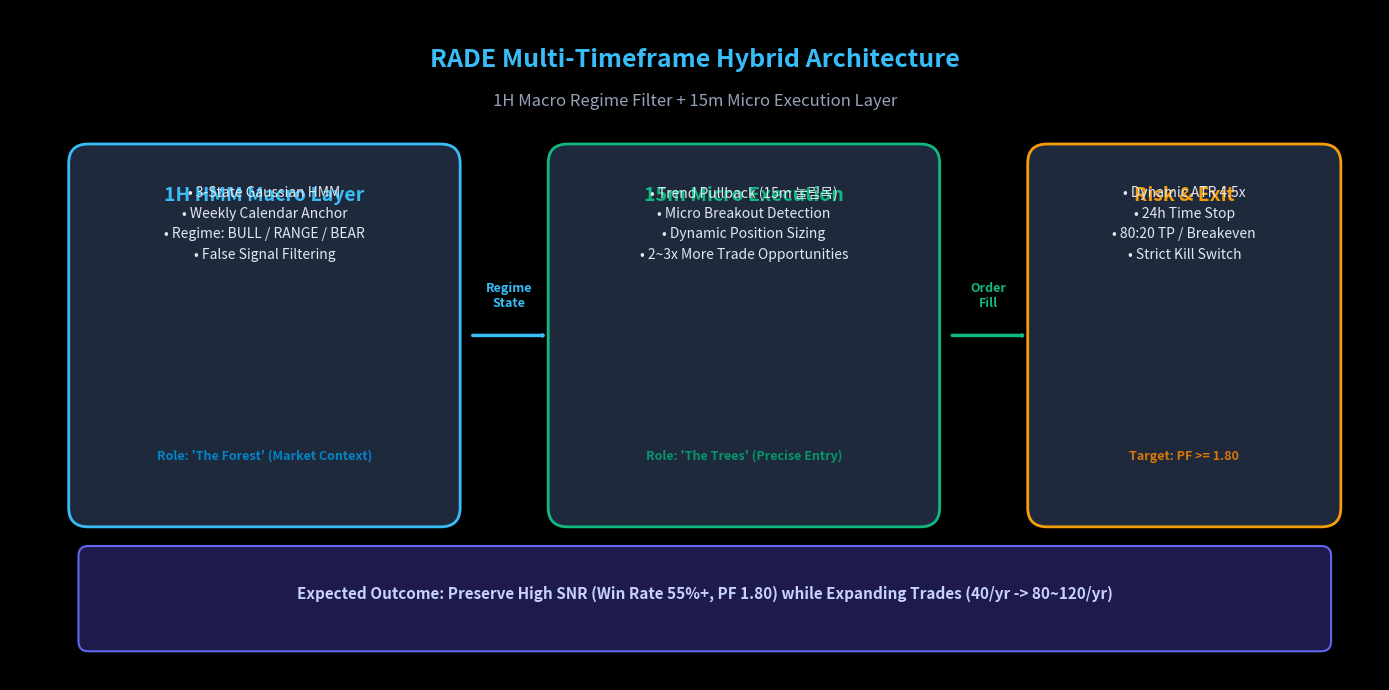

The matplotlib source for this figure:
import os
import matplotlib.pyplot as plt
import matplotlib.patches as patches

# Artifact 디렉토리 경로
ARTIFACT_DIR = r"C:\Users\wolf\.gemini\antigravity-ide\brain\e205d749-95e5-4fca-873d-b84d4d5be0b8"
os.makedirs(ARTIFACT_DIR, exist_ok=True)
IMG_PATH = os.path.join(ARTIFACT_DIR, "hybrid_timeframe_architecture.png")

# 다크 모드 프리미엄 스타일 설정
plt.style.use('dark_background')
fig, ax = plt.subplots(figsize=(14, 7), dpi=300)
fig.patch.set_facecolor('#0f172a')
ax.set_facecolor('#0f172a')

# 축 숨기기
ax.set_xlim(0, 14)
ax.set_ylim(0, 7)
ax.axis('off')

# 타이틀
ax.text(7, 6.4, "RADE Multi-Timeframe Hybrid Architecture", fontsize=18, weight='bold', ha='center', color='#38bdf8')
ax.text(7, 6.0, "1H Macro Regime Filter + 15m Micro Execution Layer", fontsize=12, ha='center', color='#94a3b8')

# 박스 1: 1H HMM 국면 관리자 (Macro Layer)
box1 = patches.FancyBboxPatch((0.8, 1.8), 3.6, 3.6, boxstyle="round,pad=0.2", fc="#1e293b", ec="#38bdf8", lw=2)
ax.add_patch(box1)
ax.text(2.6, 5.0, "1H HMM Macro Layer", fontsize=14, weight='bold', ha='center', color='#38bdf8')
ax.text(2.6, 4.4, "• 3-State Gaussian HMM\n• Weekly Calendar Anchor\n• Regime: BULL / RANGE / BEAR\n• False Signal Filtering", fontsize=10, ha='center', color='#e2e8f0', linespacing=1.6)
ax.text(2.6, 2.3, "Role: 'The Forest' (Market Context)", fontsize=9, weight='bold', ha='center', color='#0284c7')

# 화살표 1 -> 2
arrow1 = patches.FancyArrowPatch((4.7, 3.6), (5.5, 3.6), arrowstyle='->,head_width=0.4,head_length=0.4', color='#38bdf8', lw=2.5)
ax.add_patch(arrow1)
ax.text(5.1, 3.9, "Regime\nState", fontsize=9, ha='center', color='#38bdf8', weight='bold')

# 박스 2: 15m 마이크로 실행 레이어 (Micro Execution)
box2 = patches.FancyBboxPatch((5.7, 1.8), 3.6, 3.6, boxstyle="round,pad=0.2", fc="#1e293b", ec="#10b981", lw=2)
ax.add_patch(box2)
ax.text(7.5, 5.0, "15m Micro Execution", fontsize=14, weight='bold', ha='center', color='#10b981')
ax.text(7.5, 4.4, "• Trend Pullback (15m 눌림목)\n• Micro Breakout Detection\n• Dynamic Position Sizing\n• 2~3x More Trade Opportunities", fontsize=10, ha='center', color='#e2e8f0', linespacing=1.6)
ax.text(7.5, 2.3, "Role: 'The Trees' (Precise Entry)", fontsize=9, weight='bold', ha='center', color='#059669')

# 화살표 2 -> 3
arrow2 = patches.FancyArrowPatch((9.6, 3.6), (10.4, 3.6), arrowstyle='->,head_width=0.4,head_length=0.4', color='#10b981', lw=2.5)
ax.add_patch(arrow2)
ax.text(10.0, 3.9, "Order\nFill", fontsize=9, ha='center', color='#10b981', weight='bold')

# 박스 3: 동적 청산 및 리스크 관리 (Exit & Risk Layer)
box3 = patches.FancyBboxPatch((10.6, 1.8), 2.8, 3.6, boxstyle="round,pad=0.2", fc="#1e293b", ec="#f59e0b", lw=2)
ax.add_patch(box3)
ax.text(12.0, 5.0, "Risk & Exit", fontsize=14, weight='bold', ha='center', color='#f59e0b')
ax.text(12.0, 4.4, "• Dynamic ATR 4.5x\n• 24h Time Stop\n• 80:20 TP / Breakeven\n• Strict Kill Switch", fontsize=10, ha='center', color='#e2e8f0', linespacing=1.6)
ax.text(12.0, 2.3, "Target: PF >= 1.80", fontsize=9, weight='bold', ha='center', color='#d97706')

# 하단 요약 배너
bottom_box = patches.FancyBboxPatch((0.8, 0.4), 12.6, 0.9, boxstyle="round,pad=0.1", fc="#1e1b4b", ec="#6366f1", lw=1.5)
ax.add_patch(bottom_box)
ax.text(7.1, 0.85, "Expected Outcome: Preserve High SNR (Win Rate 55%+, PF 1.80) while Expanding Trades (40/yr -> 80~120/yr)", fontsize=11, weight='bold', ha='center', color='#c7d2fe')

plt.tight_layout()
plt.savefig(IMG_PATH, dpi=300, facecolor=fig.get_facecolor(), edgecolor='none')
plt.close()
print("Saved diagram to:", IMG_PATH)
